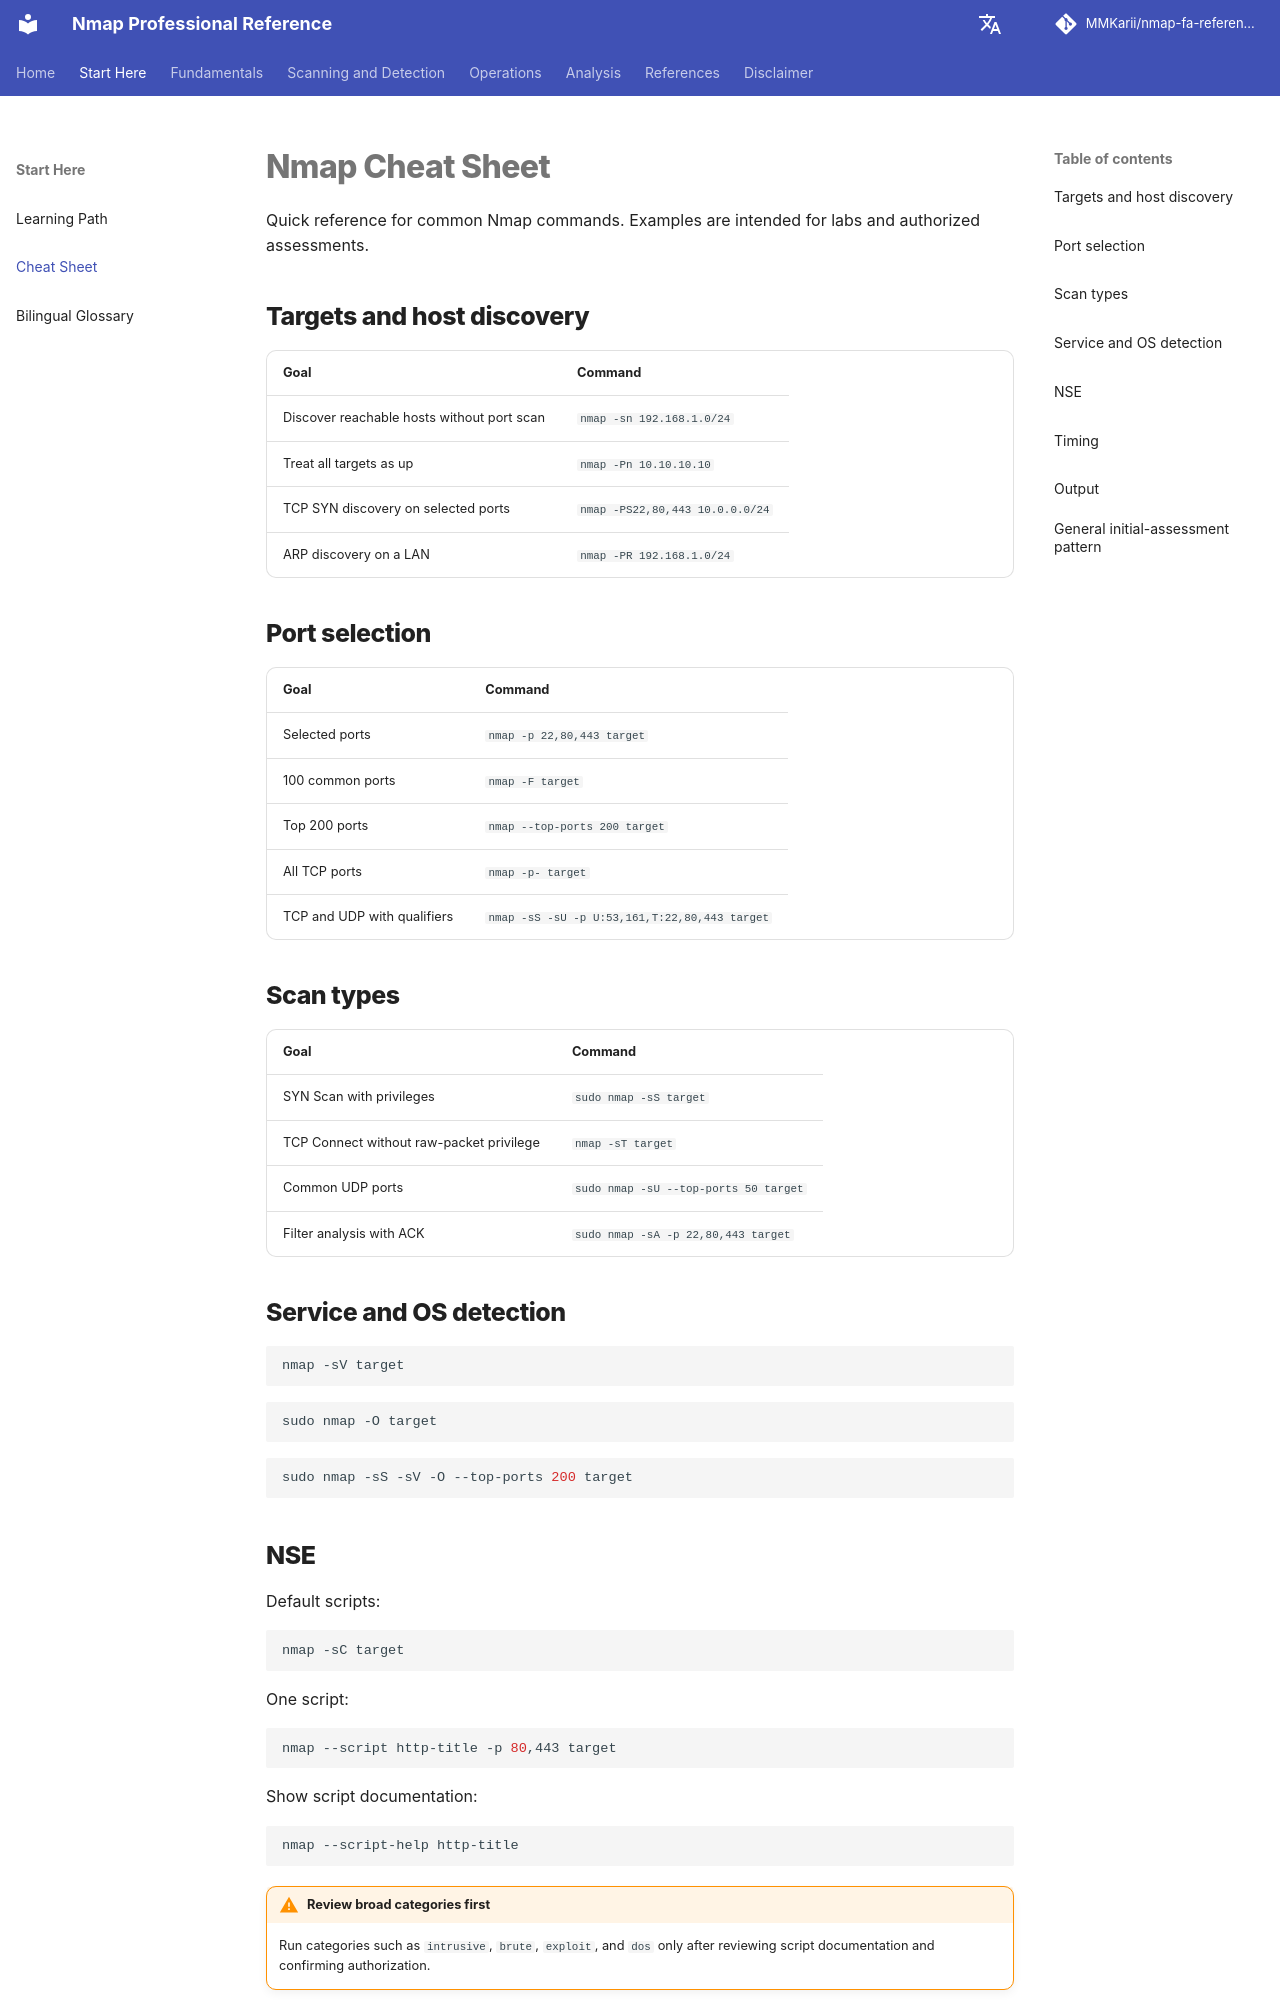

repository: MMKarii/nmap-fa-reference · page: en/cheatsheet/index.html · generator: mkdocs

# Nmap Cheat Sheet

Quick reference for common Nmap commands. Examples are intended for labs and authorized assessments.

## Targets and host discovery

| Goal | Command |
|---|---|
| Discover reachable hosts without port scan | `nmap -sn 192.168.1.0/24` |
| Treat all targets as up | `nmap -Pn 10.10.10.10` |
| TCP SYN discovery on selected ports | `nmap -PS22,80,443 10.0.0.0/24` |
| ARP discovery on a LAN | `nmap -PR 192.168.1.0/24` |

## Port selection

| Goal | Command |
|---|---|
| Selected ports | `nmap -p 22,80,443 target` |
| 100 common ports | `nmap -F target` |
| Top 200 ports | `nmap --top-ports 200 target` |
| All TCP ports | `nmap -p- target` |
| TCP and UDP with qualifiers | `nmap -sS -sU -p U:53,161,T:22,80,443 target` |

## Scan types

| Goal | Command |
|---|---|
| SYN Scan with privileges | `sudo nmap -sS target` |
| TCP Connect without raw-packet privilege | `nmap -sT target` |
| Common UDP ports | `sudo nmap -sU --top-ports 50 target` |
| Filter analysis with ACK | `sudo nmap -sA -p 22,80,443 target` |

## Service and OS detection

```bash
nmap -sV target
```

```bash
sudo nmap -O target
```

```bash
sudo nmap -sS -sV -O --top-ports 200 target
```
